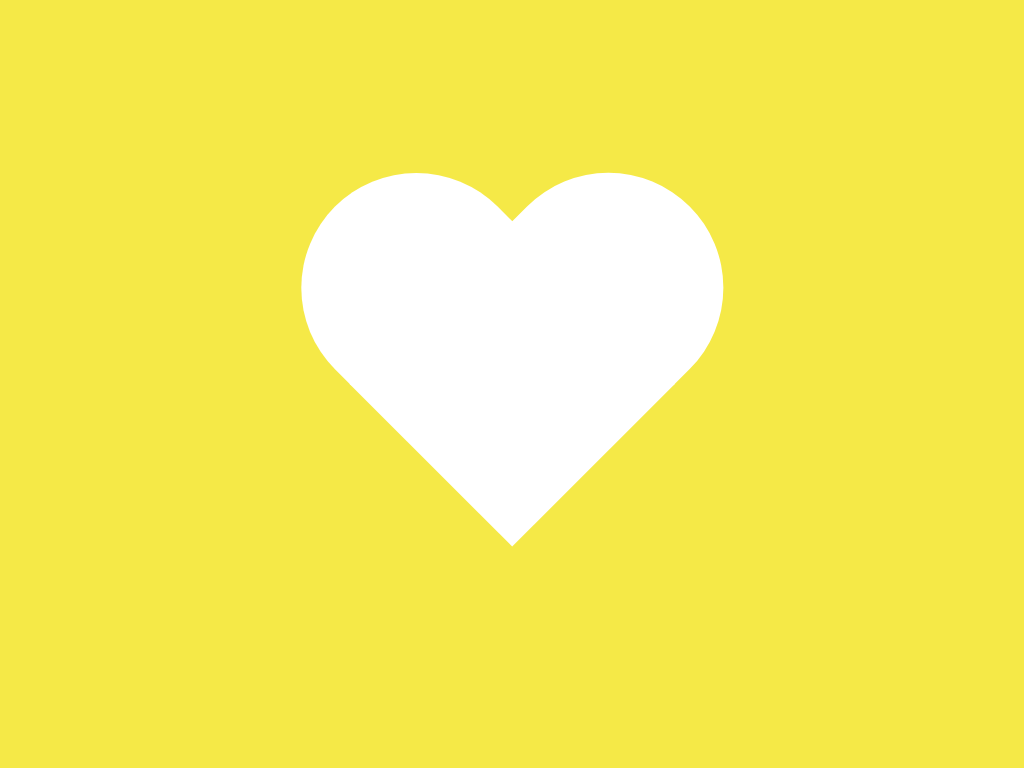

Give the HTML and CSS whose rendering is this image.

<!-- file: hart1.html -->
<!DOCTYPE html>
<html lang="en">
<head>
    <meta charset="UTF-8">
    <meta http-equiv="X-UA-Compatible" content="IE=edge">
    <meta name="viewport" content="width=device-width, initial-scale=1.0">
    <title>Document</title>
    <link rel="stylesheet" href="style1.css">
</head>
<body>
    <div class="hart"></div>
</body>
</html>

/* file: style1.css */
*{
    margin: 0;
    padding: 0;
    box-sizing: border-box;
}

body{ 
    width: 100%;
    height: 100vh;
    display: flex;
    justify-content: center;
    align-items: center;
    background-color: rgb(245, 233, 71);
}

.hart{
    width: 30vmin;
    height: 30vmin;
    background: white;
    transform: rotate(45deg);
}
.hart::before{
    content: "";
    position: absolute;
    width: 100%;
    height: 60%;
    top:-59%;
    background: white;
    border-radius: 200px 200px 0 0;
}
.hart::after{
    content: "";
    position: absolute;
    width: 100%;
    height: 60%;
    background: white;
    top : 20%;
    right: 79%;
    transform: rotate(90deg);
    border-radius:  0 0 200px 200px;
}
